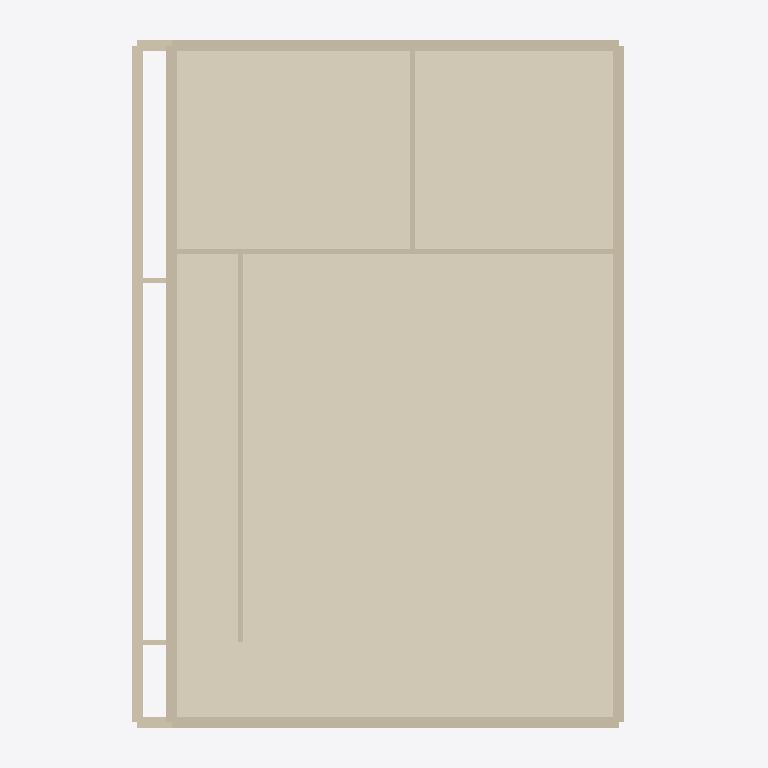
Plan cut of the same IFC building model at storey '2F' (level 3.10 m, cut at 4.50 m), seen from above with north up, elements coloured by IFC class (only those large enough to see are counted): 12 walls (beige), 1 covering (cream). Cut surfaces are drawn darker.
Extent 8.8 m × 12.4 m × 6.0 m (x, y, z). Storeys (3): 1F at 0.00 m; 2F at 3.10 m; RF at 5.90 m. Elements (20): 15 IfcWallStandardCase, 3 IfcSlab, 2 IfcCovering.

HEADER;
FILE_DESCRIPTION(('ViewDefinition [CoordinationView]'),'2;1');
FILE_NAME('plan.ifc','',(''),(''),'reclaim-compare','reclaim-compare','');
FILE_SCHEMA(('IFC2X3'));
ENDSEC;
DATA;
#9=IFCPROJECT('0000000000000000000001',$,'ReClaim plan model',$,$,$,$,(#4),#8);
#11=IFCSITE('0000000000000000000002',$,'Site',$,$,#10,$,$,.ELEMENT.,$,$,$,$,$);
#12=IFCBUILDING('0000000000000000000003',$,'Building',$,$,#10,$,$,.ELEMENT.,$,$,$);
#18=IFCBUILDINGSTOREY('0000000000000000000006',$,'1F',$,$,#10,$,$,.ELEMENT.,0.0);
#19=IFCBUILDINGSTOREY('0000000000000000000007',$,'2F',$,$,#10,$,$,.ELEMENT.,3.1);
#20=IFCBUILDINGSTOREY('0000000000000000000008',$,'RF',$,$,#10,$,$,.ELEMENT.,5.9);
#118=IFCCOVERING('000000000000000000000K',$,'Mortar',$,$,#113,#117,'P12',.FLOORING.);
#142=IFCWALLSTANDARDCASE('000000000000000000000N',$,'BW',$,$,#137,#141,'P15');
#62=IFCWALLSTANDARDCASE('000000000000000000000D',$,'BW',$,$,#57,#61,'P5');
#150=IFCWALLSTANDARDCASE('000000000000000000000O',$,'BW',$,$,#145,#149,'P16');
#126=IFCWALLSTANDARDCASE('000000000000000000000L',$,'BW',$,$,#121,#125,'P13');
#134=IFCWALLSTANDARDCASE('000000000000000000000M',$,'BW',$,$,#129,#133,'P14');
#158=IFCWALLSTANDARDCASE('000000000000000000000P',$,'BI',$,$,#153,#157,'P17');
#174=IFCWALLSTANDARDCASE('000000000000000000000R',$,'BI',$,$,#169,#173,'P19');
#166=IFCWALLSTANDARDCASE('000000000000000000000Q',$,'BI',$,$,#161,#165,'P18');
#54=IFCWALLSTANDARDCASE('000000000000000000000C',$,'BW',$,$,#49,#53,'P4');
#45=IFCWALLSTANDARDCASE('000000000000000000000B',$,'BW',$,$,#40,#44,'P3');
#102=IFCWALLSTANDARDCASE('000000000000000000000I',$,'BI',$,$,#97,#101,'P10');
#78=IFCWALLSTANDARDCASE('000000000000000000000F',$,'BI',$,$,#73,#77,'P7');
ENDSEC;
